Run: headless pygame with SDL's dummy video driver; simulated clock (each Clock.tick advances the game by its frame time, no real sleeping); random seed 0; keys injected as events and as key.get_pressed() state; no mouse input.
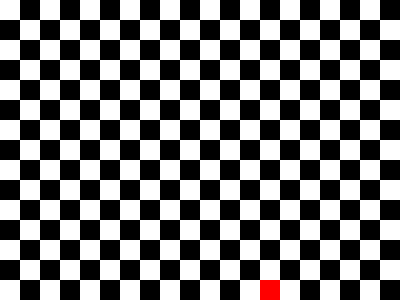
Frame 1 of 4 · flips 1–60 · no input
Frame 2 of 4 · flips 61–180 · tapped SPACE, RETURN · held RIGHT (→), D · screen unchanged from frame 1, image omitted
Frame 3 of 4 · flips 181–300 · held DOWN (↓), S · screen unchanged from frame 2, image omitted
Frame 4 of 4 · flips 301–420 · held LEFT (←), A, UP (↑), W · screen unchanged from frame 3, image omitted

The pygame program that drew these frames:

import pygame
import random

SCREEN_COLOR = (255, 255, 255)
SCREEN_WIDTH = 400
SCREEN_HEIGHT = 300
CLOCK_FREQUENCY = 5

TILES_SIZE = 20
TILES_COLOR = (0, 0, 0)

SNAKE_COLOR = (0, 255, 0)

FRUIT_COLOR = (255, 0, 0)


class Game:
    def __init__(self):
        self.snake = Snake()
        self.fruit = Fruit()

    def display_checkerboard(self):
        screen.fill(SCREEN_COLOR)
        k, l = int(SCREEN_HEIGHT / TILES_SIZE), int(SCREEN_WIDTH / TILES_SIZE)
        for i in range(k):
            for j in range(l):
                if (i + j) % 2 == 1:
                    rect = pygame.Rect(
                        j * TILES_SIZE, i * TILES_SIZE, TILES_SIZE, TILES_SIZE
                    )
                    pygame.draw.rect(screen, TILES_COLOR, rect)

    def check_fruit_collision(self):
        if self.fruit.position == self.snake.position[-1]:
            self.fruit = Fruit()
            self.snake.position.insert(0, self.snake.queue)

    def update(self):
        self.snake.update()
        self.check_fruit_collision()

    def display(self):
        self.display_checkerboard()
        self.fruit.display()
        self.snake.display()


class Snake:
    def __init__(self):
        self.position = [(10, 5), (10, 6), (10, 7)]
        self.queue = self.position[0]

    def update(self):
        self.queue = self.position[0]
        self.position.append(
            (
                self.position[-1][0] + direction[0],
                self.position[-1][1] + direction[1],
            )
        )
        self.position.pop(0)

    def display(self):
        for i, j in self.position:
            x, y = i * TILES_SIZE, j * TILES_SIZE
            rect = pygame.Rect(y, x, TILES_SIZE, TILES_SIZE)
            pygame.draw.rect(screen, SNAKE_COLOR, rect)


class Fruit:
    def __init__(self):
        i = random.randint(1, SCREEN_HEIGHT / TILES_SIZE)
        j = random.randint(1, SCREEN_WIDTH / TILES_SIZE)
        self.position = (i, j)

    def display(self):
        i, j = self.position
        x, y = i * TILES_SIZE, j * TILES_SIZE
        rect = pygame.Rect(y, x, TILES_SIZE, TILES_SIZE)
        pygame.draw.rect(screen, FRUIT_COLOR, rect)


game = Game()


status = 1  # 1 when running, 0 to stop
direction = (0, 1)

pygame.init()

screen = pygame.display.set_mode((SCREEN_WIDTH, SCREEN_HEIGHT))

clock = pygame.time.Clock()

pygame.display.set_caption("Snake")

while status:
    clock.tick(CLOCK_FREQUENCY)

    for event in pygame.event.get():
        if event.type == pygame.KEYDOWN:
            if event.key == pygame.K_q:  # quit the game
                status = 0

            # DIRECTION
            if event.key == pygame.K_UP:
                direction = (-1, 0)
            if event.key == pygame.K_DOWN:
                direction = (1, 0)
            if event.key == pygame.K_LEFT:
                direction = (0, -1)
            if event.key == pygame.K_RIGHT:
                direction = (0, 1)

        if event.type == pygame.QUIT:  # quit the game
            status = 0

    game.update()
    game.display()
    pygame.display.update()

print(f"{status=}")
